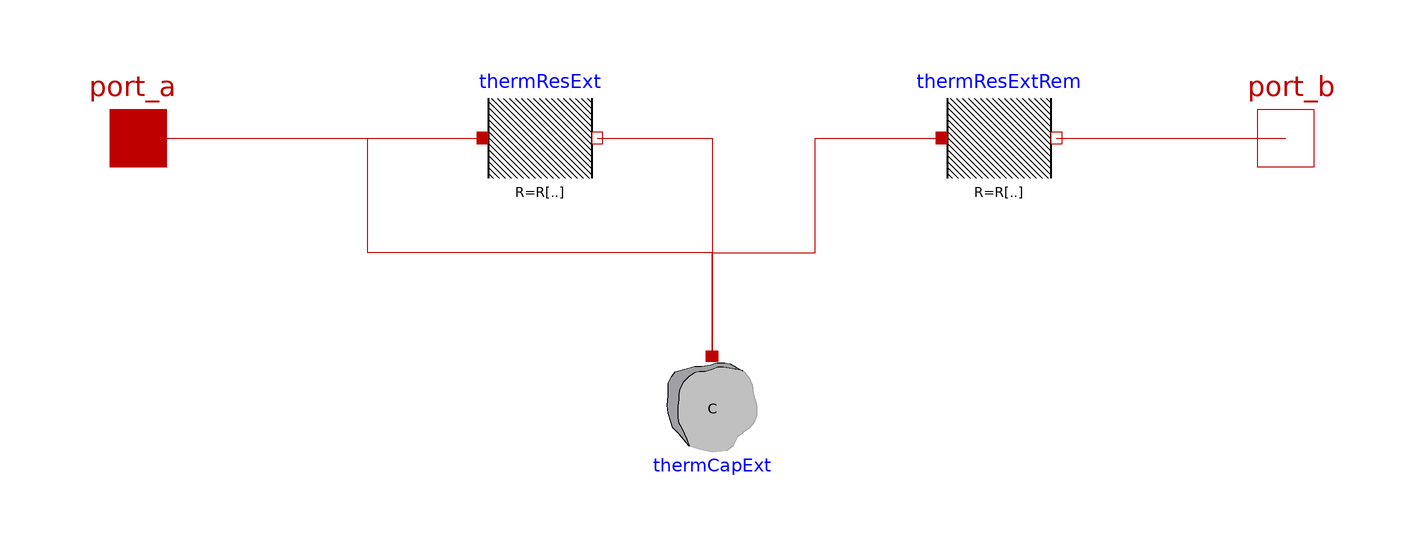

This picture is the connection diagram that the Modelica source below describes through its graphical annotations.

model Layer
  "Wall Layer consisting of variable number of RC elements: N C with (N+1) R "

  parameter Integer n(min = 1) = 1 "Number of C-elements:";
  parameter Modelica.SIunits.ThermalResistance R[n+1](
    each min=Modelica.Constants.small)
    "Vector of resistors, from port_a to port_b"
    annotation(Dialog(group="Thermal mass"));

  parameter Modelica.SIunits.HeatCapacity C[n](
    each min=Modelica.Constants.small)
    "Vector of heat capacities, from port_a to port_b"
    annotation(Dialog(group="Thermal mass"));

  parameter Modelica.SIunits.Temperature T_start
    "Initial temperature of capacities"
    annotation(Dialog(group="Thermal mass"));

  Modelica.Thermal.HeatTransfer.Interfaces.HeatPort_a port_a
    "Thermal heat port"
    annotation (Placement(transformation(extent={{-110,-10},{-90,10}}),
    iconTransformation(extent={{-110,-10},{-90,10}})));
  Modelica.Thermal.HeatTransfer.Components.HeatCapacitor thermCapExt[n](
    each T(start=T_start),
    final C=C)
    "Vector of thermal capacitors"
    annotation (Placement(transformation(extent={{-10,-38},{10,-58}})));

  Modelica.Thermal.HeatTransfer.Components.ThermalResistor thermResExt[n](
    final R = R[1:n])
    "Vector of thermal resistors connecting port_a and capacitors"
    annotation (Placement(transformation(extent={{-40,-10},{-20,10}})));
  Modelica.Thermal.HeatTransfer.Components.ThermalResistor thermResExtRem(
    final R=R[n + 1])
    "Single thermal resistor connecting least capacitor to port_b"
    annotation (Placement(transformation(extent={{40,-10},{60,10}})));

  Modelica.Thermal.HeatTransfer.Interfaces.HeatPort_b port_b
    "Thermal heat port"
    annotation (Placement(transformation(extent={{90,-10},{110,10}})));

equation
  // Connecting inner elements thermResExt[i]--thermCapExt[i] to n groups
  for i in 1:n loop
    connect(thermResExt[i].port_b,thermCapExt[i].port)
    annotation (Line(points={{-20,0},{0,0},{0,-38}}, color={191,0,0}));
  end for;
  // Connecting groups between each other thermCapExt[i] -- thermResExt[i+1]
  for i in 1:n-1 loop
    connect(thermCapExt[i].port,thermResExt[i+1].port_a)
     annotation (Line(points={{0,-38},{0,-20},{-60,-20},{-60,0},{-40,0}},
                                                color={191,0,0}));
  end for;
  // Connecting first RC element to port_a ,
  // last RC-element to RExtRem and RExtRem to port_b
  connect(port_a,thermResExt[1].port_a)
    annotation (Line(points={{-100,0},{-40,0}},        color={191,0,0}));
  connect(thermCapExt[n].port,thermResExtRem.port_a)
  annotation (Line(points={{0,-38},{0,-20},{18,-20},{18,0},{40,0}},
                                                          color={191,0,0}));

  connect(thermResExtRem.port_b, port_b)
    annotation (Line(points={{60,0},{100,0}}, color={191,0,0}));
  annotation(defaultComponentName = "extWalRC",
  Diagram(coordinateSystem(preserveAspectRatio = false, extent=
  {{-100, -100}, {100, 120}})),           Documentation(info="<html>
  <p><code>ExteriorWall</code> represents heat conduction and heat storage
  within walls. It links a variable number <code>n</code> of thermal resistances
  and capacities to a series connection. <code>n</code> thus defines the spatial
  discretization of thermal effects within the wall. All effects are considered
  as one-dimensional normal to the wall&apos;s surface. This model is thought
  for exterior wall elements that contribute to heat transfer to the outdoor.
  The RC-chain is defined via a vector of capacities <code>CExt[n]</code> and a
  vector of resistances <code>RExt[n]</code>. Resistances and capacities are
  connected alternately, starting with the first resistance <code>RExt[1]</code>,
  from heat <code>port_a</code> to heat <code>port_b</code>. <code>RExtRem</code>
  is the resistance between the last capacity <code>CExt[end]</code> and the
  heat <code>port_b</code>.</p>
  <p align=\"center\"><img src=\"modelica://Buildings/Resources/Images/ThermalZones/ReducedOrder/RC/BaseClasses/ExtMassVarRC/ExtMassVarRC.png\" alt=\"image\"/> </p>
  </html>",  revisions=""),
              Icon(coordinateSystem(preserveAspectRatio=false,  extent=
  {{-100,-100},{100,120}}), graphics={  Rectangle(extent = {{-86, 60}, {-34, 26}},
   fillColor = {255, 213, 170},
   fillPattern = FillPattern.Solid, lineColor = {175, 175, 175}), Rectangle(
    extent = {{-28, 60}, {26, 26}}, fillColor = {255, 213, 170},
   fillPattern = FillPattern.Solid, lineColor = {175, 175, 175}), Rectangle(
    extent = {{32, 60}, {86, 26}}, fillColor = {255, 213, 170},
   fillPattern = FillPattern.Solid, lineColor = {175, 175, 175}), Rectangle(
    extent = {{0, 20}, {54, -14}}, fillColor = {255, 213, 170},
   fillPattern = FillPattern.Solid, lineColor = {175, 175, 175}), Rectangle(
    extent = {{-60, 20}, {-6, -14}}, fillColor = {255, 213, 170},
   fillPattern = FillPattern.Solid, lineColor = {175, 175, 175}), Rectangle(
    extent = {{-86, -20}, {-34, -54}}, fillColor = {255, 213, 170},
   fillPattern =  FillPattern.Solid, lineColor = {175, 175, 175}), Rectangle(
    extent = {{-28, -20}, {26, -54}}, fillColor = {255, 213, 170},
   fillPattern = FillPattern.Solid, lineColor = {175, 175, 175}), Rectangle(
    extent = {{32, -20}, {86, -54}}, fillColor = {255, 213, 170},
   fillPattern = FillPattern.Solid, lineColor = {175, 175, 175}), Rectangle(
    extent = {{-60, -60}, {-6, -94}}, fillColor = {255, 213, 170},
   fillPattern = FillPattern.Solid, lineColor = {175, 175, 175}), Rectangle(
    extent = {{0, -60}, {54, -94}}, fillColor = {255, 213, 170},
   fillPattern = FillPattern.Solid, lineColor = {175, 175, 175}), Rectangle(
    extent = {{-60, 100}, {-6, 66}}, fillColor = {255, 213, 170},
   fillPattern = FillPattern.Solid, lineColor = {175, 175, 175}), Rectangle(
    extent = {{0, 100}, {54, 66}}, fillColor = {255, 213, 170},
   fillPattern = FillPattern.Solid, lineColor = {175, 175, 175}), Rectangle(
    extent = {{60, -60}, {86, -92}}, fillColor = {255, 213, 170},
   fillPattern = FillPattern.Solid, lineColor = {175, 175, 175}), Rectangle(
    extent = {{60, 20}, {86, -14}}, fillColor = {255, 213, 170},
   fillPattern = FillPattern.Solid, lineColor = {175, 175, 175}), Rectangle(
    extent = {{60, 100}, {86, 66}}, fillColor = {255, 213, 170},
   fillPattern =  FillPattern.Solid, lineColor = {175, 175, 175}), Rectangle(
    extent = {{-86, -60}, {-66, -94}}, fillColor = {255, 213, 170},
   fillPattern = FillPattern.Solid, lineColor = {175, 175, 175}), Rectangle(
    extent = {{-86, 20}, {-66, -14}}, fillColor = {255, 213, 170},
   fillPattern = FillPattern.Solid, lineColor = {175, 175, 175}), Rectangle(
    extent = {{-86, 100}, {-66, 66}}, fillColor = {255, 213, 170},
   fillPattern = FillPattern.Solid, lineColor = {175, 175, 175}),
   Line(points = {{-90, 0}, {90, 0}}, color = {0, 0, 0}, thickness = 0.5,
   smooth = Smooth.None), Rectangle(extent = {{-74, 12}, {-26, -10}},
   lineColor = {0, 0, 0}, lineThickness = 0.5, fillColor = {255, 255, 255},
   fillPattern = FillPattern.Solid), Rectangle(extent = {{28, 12}, {76, -10}},
   lineColor = {0, 0, 0}, lineThickness =  0.5, fillColor = {255, 255, 255},
   fillPattern = FillPattern.Solid), Line(points = {{-1, 0}, {-1, -32}},
   color = {0, 0, 0}, thickness = 0.5, smooth = Smooth.None),
   Line(points = {{-18, -32}, {16, -32}}, pattern = LinePattern.None,
   thickness = 0.5, smooth = Smooth.None), Line(points = {{-18, -44}, {16, -44}},
   pattern = LinePattern.None, thickness = 0.5, smooth = Smooth.None),
   Text(extent={{-90,152},{90,114}},      lineColor = {0, 0, 255},
   textString = "%name"),
   Line(points = {{18, -32}, {-20, -32}}, color = {0, 0, 0}, thickness = 0.5,
   smooth = Smooth.None),
   Line(points = {{14, -44}, {-15, -44}}, color = {0, 0, 0}, thickness = 0.5,
   smooth = Smooth.None)}));
end Layer;